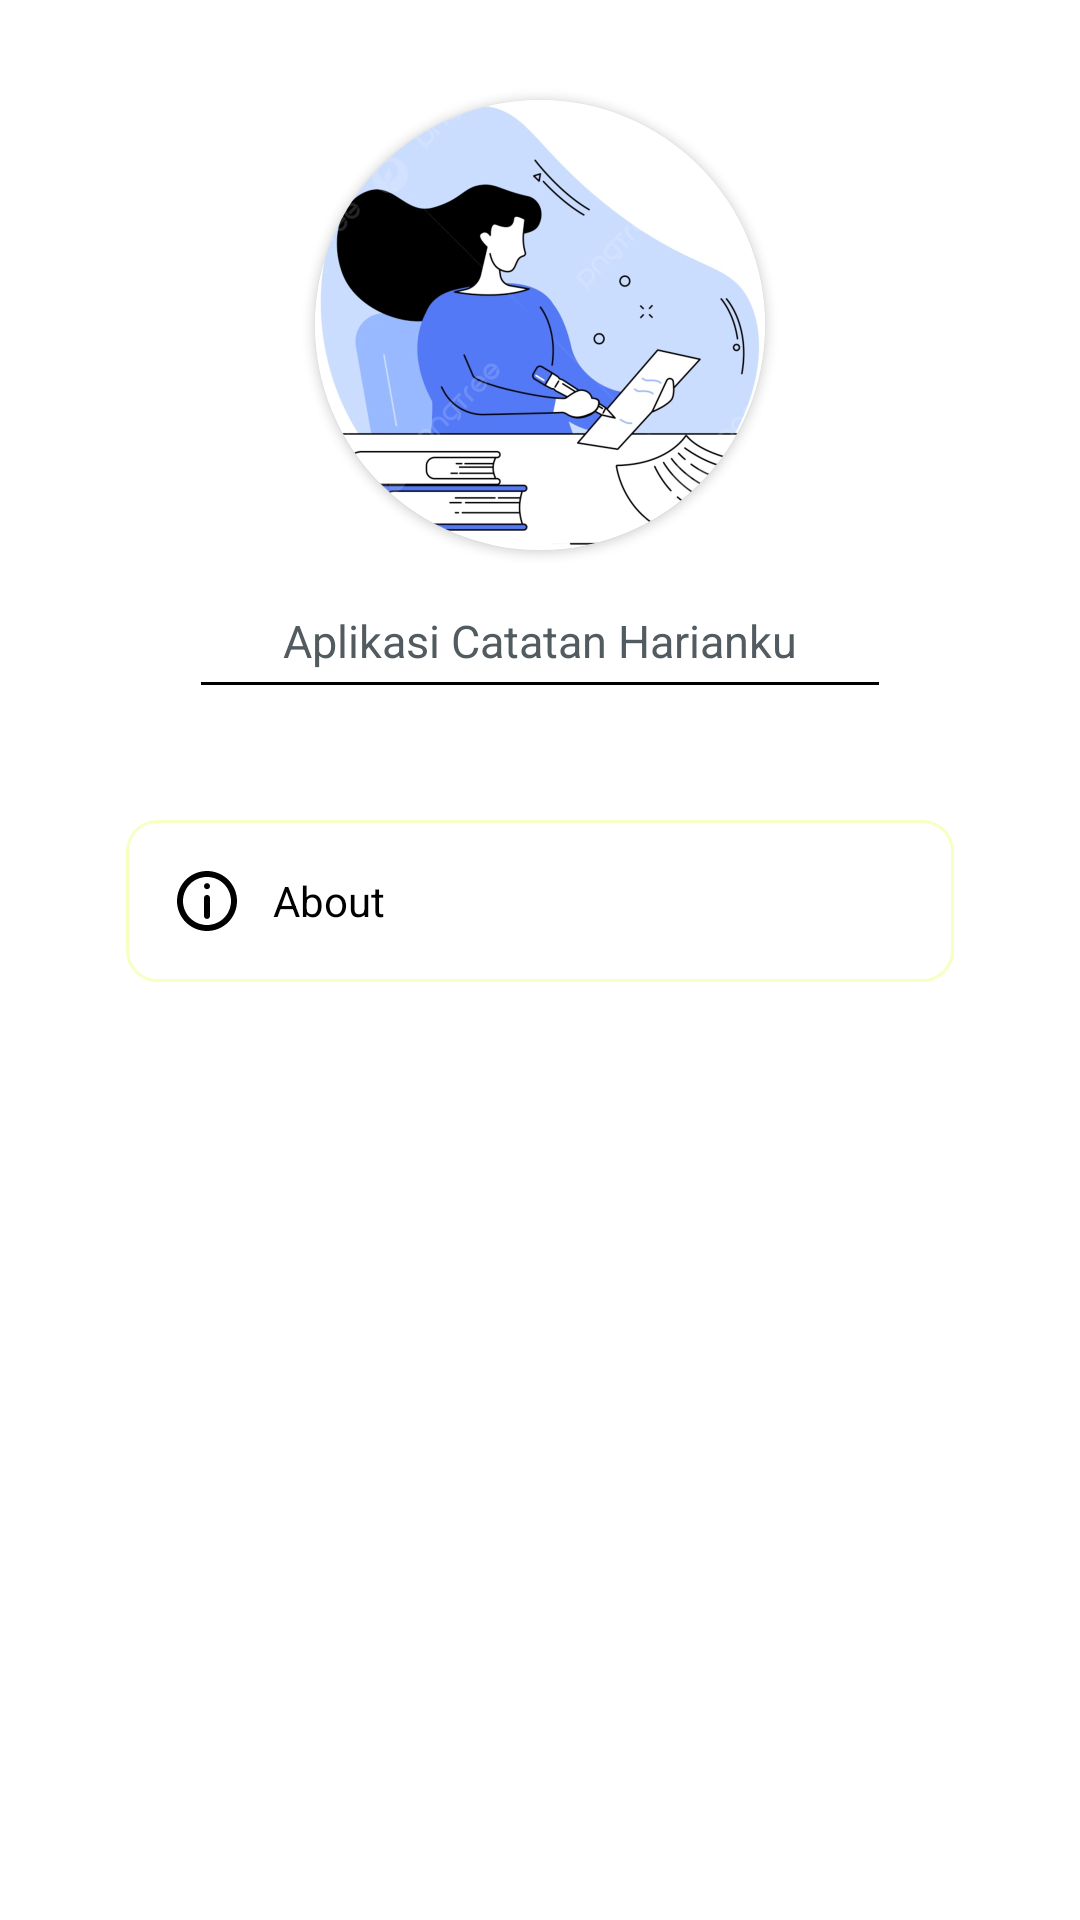

This screen was rendered from an Android layout file. Write that file and the resources it references.
<!-- AndroidManifest.xml: application theme Theme.10120102UTS -->
<!-- res/layout/fragment_profile.xml -->
<?xml version="1.0" encoding="utf-8"?>
<LinearLayout xmlns:android="http://schemas.android.com/apk/res/android"
    xmlns:tools="http://schemas.android.com/tools"
    xmlns:app="http://schemas.android.com/apk/res-auto"
    android:layout_width="match_parent"
    android:layout_height="match_parent"
    android:orientation="vertical"
    android:weightSum="4"
    android:background="#FFFFFF"
    tools:context=".ui.profile.FragmentProfile">

    <RelativeLayout
        android:layout_width="match_parent"
        android:layout_height="90dp"
        android:layout_weight="1"
        android:layout_marginRight="10dp"
        android:layout_marginLeft="10dp">

        <LinearLayout
            android:layout_width="match_parent"
            android:layout_height="wrap_content"
            android:layout_centerVertical="true"
            android:background="#FFFFFF"
            android:orientation="vertical">

            <androidx.cardview.widget.CardView
                android:layout_width="150dp"
                android:layout_height="150dp"
                android:layout_gravity="center_horizontal"
                android:layout_marginTop="30dp"
                app:cardCornerRadius="150dp">

                <ImageView
                    android:layout_width="200dp"
                    android:layout_height="200dp"
                    android:layout_gravity="center"
                    android:src="@drawable/logo"
                    android:contentDescription="profilephoto" />
            </androidx.cardview.widget.CardView>

            <TextView
                android:layout_width="wrap_content"
                android:layout_height="wrap_content"
                android:layout_gravity="center"

                android:text="Aplikasi Catatan Harianku"
                android:textColor="@color/Gunmetal"
                android:layout_marginTop="20dp"
                android:textSize="15sp" />
        </LinearLayout>
    </RelativeLayout>


    <RelativeLayout
        android:layout_width="match_parent"
        android:layout_height="0dp"
        android:layout_weight="3"
        android:elevation="36dp">

        <androidx.core.widget.NestedScrollView
            android:layout_width="match_parent"
            android:layout_height="wrap_content">

            <LinearLayout
                android:layout_width="match_parent"
                android:layout_height="wrap_content"
                android:layout_marginLeft="42dp"
                android:layout_marginRight="42dp"
                android:orientation="vertical">

                <LinearLayout
                    android:layout_width="match_parent"
                    android:layout_height="wrap_content"
                    android:layout_marginHorizontal="25dp"
                    android:gravity="center"
                    android:orientation="vertical">

                    <View
                        android:layout_width="match_parent"
                        android:layout_height="1dp"
                        android:layout_gravity="center"
                        android:layout_marginBottom="15dp"
                        android:background="@color/black" />
            </LinearLayout>


                <LinearLayout
                    android:layout_width="match_parent"
                    android:layout_height="match_parent"
                    android:baselineAligned="false"
                    android:orientation="horizontal"
                    android:weightSum="3">

                    <LinearLayout
                        android:layout_width="match_parent"
                        android:layout_height="wrap_content"
                        android:layout_weight="1">


                    </LinearLayout>

                    <LinearLayout
                        android:layout_width="match_parent"
                        android:layout_height="wrap_content"
                        android:layout_weight="1">
                    </LinearLayout>

                    <LinearLayout
                        android:layout_width="match_parent"
                        android:layout_height="wrap_content"
                        android:layout_weight="1">
                    </LinearLayout>
                </LinearLayout>
                
                <LinearLayout
                    android:layout_width="match_parent"
                    android:layout_height="match_parent"
                    android:layout_marginTop="20dp"
                    android:baselineAligned="false"
                    android:orientation="horizontal"
                    android:weightSum="3">






                </LinearLayout>






                <TextView
                    android:id="@+id/about"
                    android:layout_width="match_parent"
                    android:layout_height="wrap_content"
                    android:layout_marginTop="10dp"
                    android:background="@drawable/border1"
                    android:drawablePadding="10dp"
                    android:gravity="center_vertical"
                    android:padding="15dp"
                    android:text="About"
                    android:textColor="@color/black"
                    android:textSize="14sp"
                    app:drawableStartCompat="@drawable/ic_info" />

            </LinearLayout>
        </androidx.core.widget.NestedScrollView>
    </RelativeLayout>

</LinearLayout>
<!-- resources referenced by this layout -->
<resources>
  <color name="Gunmetal">#525b60</color>
  <color name="black">#FF000000</color>
  <!-- drawable border1 (drawable) -->
  <?xml version="1.0" encoding="utf-8"?>
  <shape xmlns:android="http://schemas.android.com/apk/res/android" android:shape="rectangle">
      <stroke android:width="1dp" android:color="#F7FFC2"/>
      <corners android:radius="10dp"/>
  </shape>
  <!-- drawable ic_info (drawable) -->
  <vector xmlns:android="http://schemas.android.com/apk/res/android"
      android:width="24dp"
      android:height="24dp"
      android:viewportWidth="24"
      android:viewportHeight="24">
    <path
        android:pathData="M11,10.979C11,10.427 11.448,9.979 12,9.979C12.552,9.979 13,10.427 13,10.979V16.979C13,17.532 12.552,17.979 12,17.979C11.448,17.979 11,17.532 11,16.979V10.979Z"
        android:fillColor="#000000"/>
    <path
        android:pathData="M12,6.051C11.448,6.051 11,6.499 11,7.051C11,7.603 11.448,8.051 12,8.051C12.552,8.051 13,7.603 13,7.051C13,6.499 12.552,6.051 12,6.051Z"
        android:fillColor="#000000"/>
    <path
        android:pathData="M12,2C6.477,2 2,6.477 2,12C2,17.523 6.477,22 12,22C17.523,22 22,17.523 22,12C22,6.477 17.523,2 12,2ZM4,12C4,16.418 7.582,20 12,20C16.418,20 20,16.418 20,12C20,7.582 16.418,4 12,4C7.582,4 4,7.582 4,12Z"
        android:fillColor="#000000"
        android:fillType="evenOdd"/>
  </vector>
  <!-- drawable logo: png bitmap (drawable, 149571 bytes) -->
  <style name="Theme.10120102UTS" parent="Theme.MaterialComponents.DayNight.DarkActionBar">
          
          <item name="colorPrimary">@color/purple_500</item>
          <item name="colorPrimaryVariant">@color/purple_700</item>
          <item name="colorOnPrimary">@color/white</item>
          
          <item name="colorSecondary">@color/teal_200</item>
          <item name="colorSecondaryVariant">@color/teal_700</item>
          <item name="colorOnSecondary">@color/black</item>
          
          <item name="android:statusBarColor" tools:targetApi="l">?attr/colorPrimaryVariant</item>
          
      </style>
  <color name="purple_500">#FF6200EE</color>
  <color name="purple_700">#FF3700B3</color>
  <color name="white">#FFFFFFFF</color>
  <color name="teal_200">#FF03DAC5</color>
  <color name="teal_700">#FF018786</color>
</resources>
